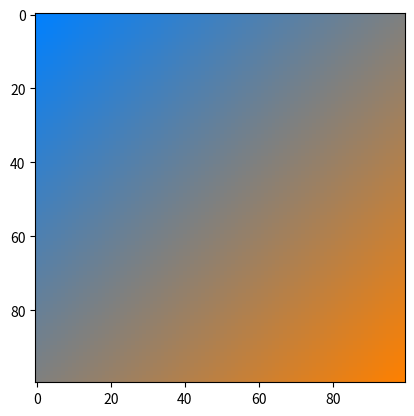

Python code for this plot:
import numpy as np
import matplotlib.pyplot as plt

def lerp(v0, v1, t):
    return (1 - t) * v0 + t * v1

size = 100
image = np.zeros((size, size, 3), dtype="uint8")
assert image.shape[0] == image.shape[1]

color1 = [255, 128, 0]
color2 = [0, 128, 255]

for i, v in enumerate(np.linspace(0, 1, image.shape[0])):
    for j in range(size):
        t = (v + j/size)/2
        r = lerp(color2[0], color1[0], t)
        g = lerp(color2[1], color1[1], t)
        b = lerp(color2[2], color1[2], t)
        image[i, j, :] = [r, g, b]

plt.figure(1)
plt.imshow(image)
plt.show()